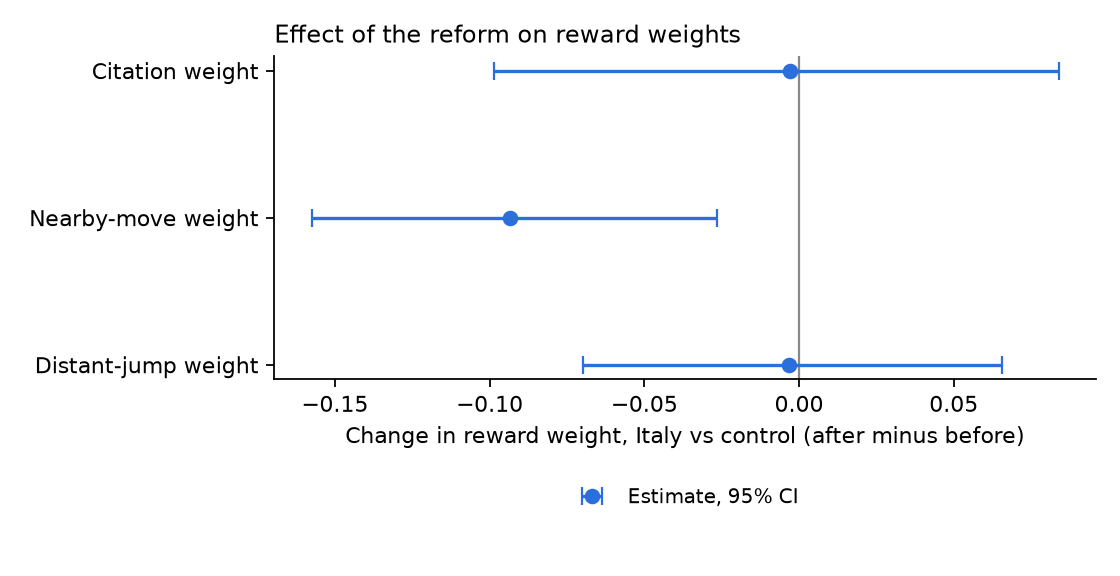

Values plotted in this chart, from the file beside it:
parameter, did, ci_low, ci_high, boot_se
theta_cite, -0.002984, -0.0985, 0.0839, 0.05278
theta_near, -0.09346, -0.1575, -0.02659, 0.03494
theta_far, -0.003251, -0.06983, 0.06544, 0.03511
